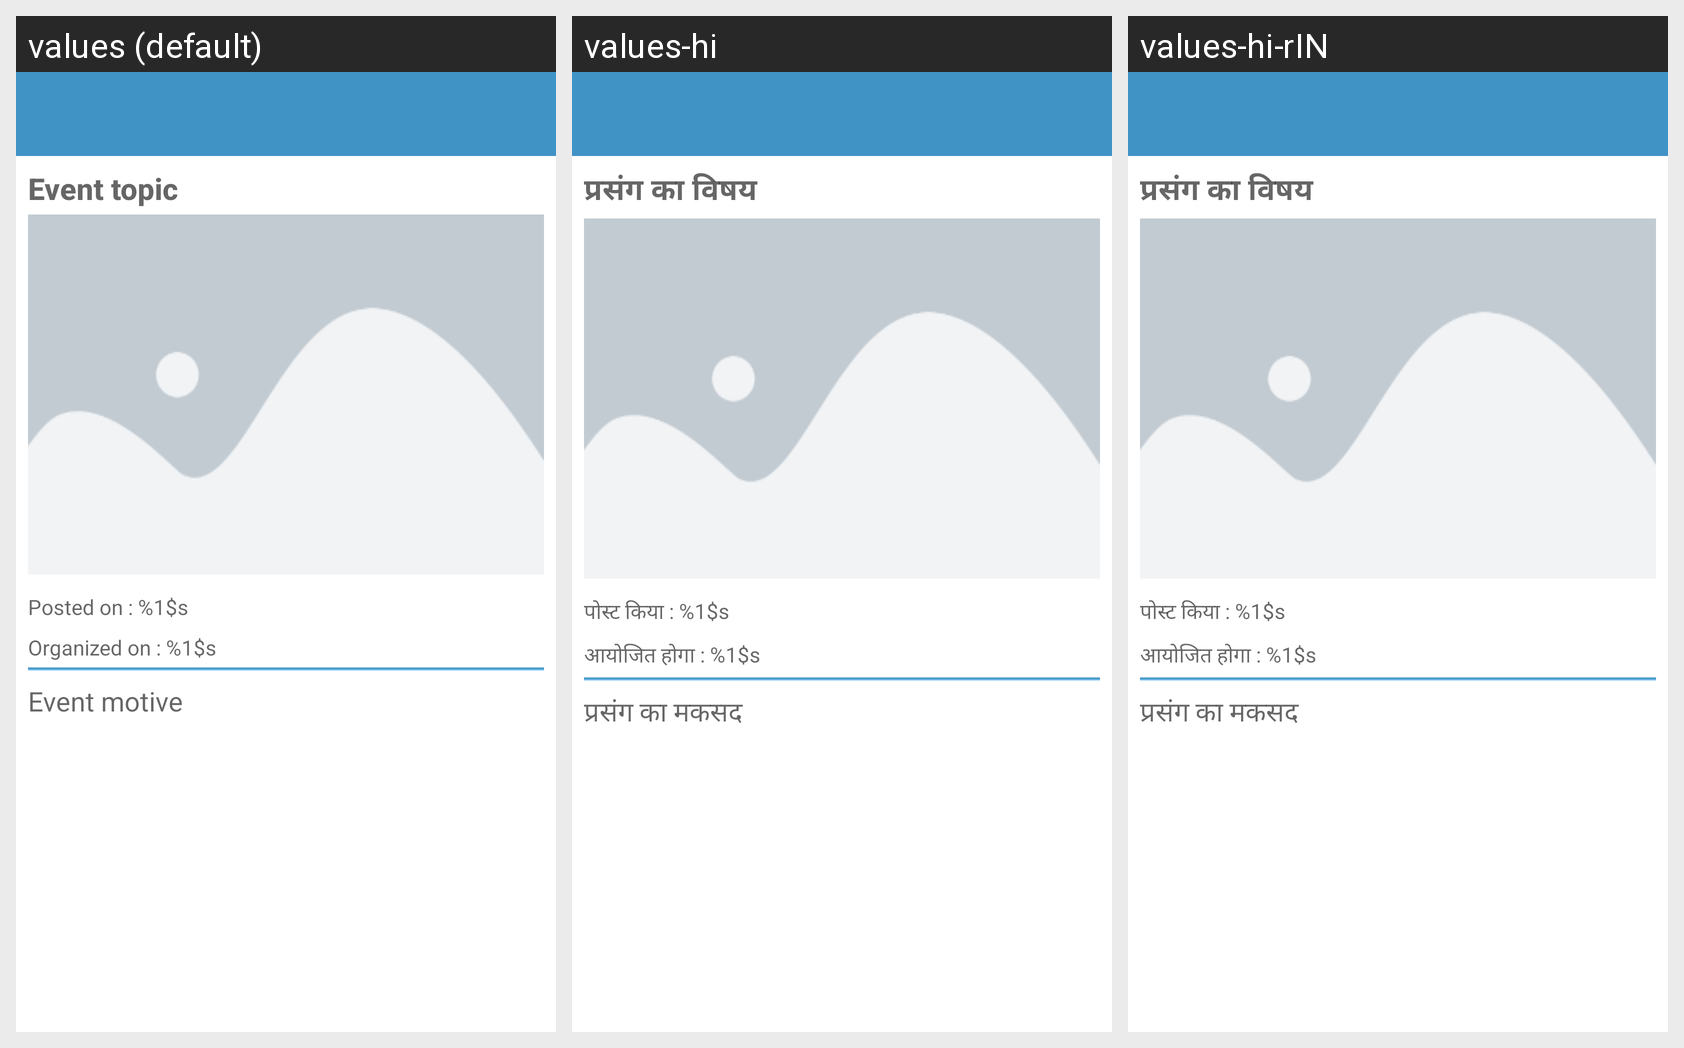

Translations of the strings shown on this Android screen, per locale in the grid:
Android screen res/layout/activity_club_event.xml rendered under 3 locales, left to right: values (default), values-hi, values-hi-rIN. Device: Nexus 5 (rendered at 1080×1920; each locale shown at half size, 540×960, under a caption strip naming it); theme Theme.CollegePortal.
Strings drawn on this screen, with the default value and each locale's value (text and hints the layout hard-codes, and strings that could not be matched under every locale, appear in the picture but are not listed):

event_topic
  values: Event topic
  values-hi: प्रसंग का विषय
  values-hi-rIN: प्रसंग का विषय

event_post_date
  values: Posted on : %1$s
  values-hi: पोस्ट किया : %1$s
  values-hi-rIN: पोस्ट किया : %1$s

event_date
  values: Organized on : %1$s
  values-hi: आयोजित होगा : %1$s
  values-hi-rIN: आयोजित होगा : %1$s

event_motive
  values: Event motive
  values-hi: प्रसंग का मकसद
  values-hi-rIN: प्रसंग का मकसद
